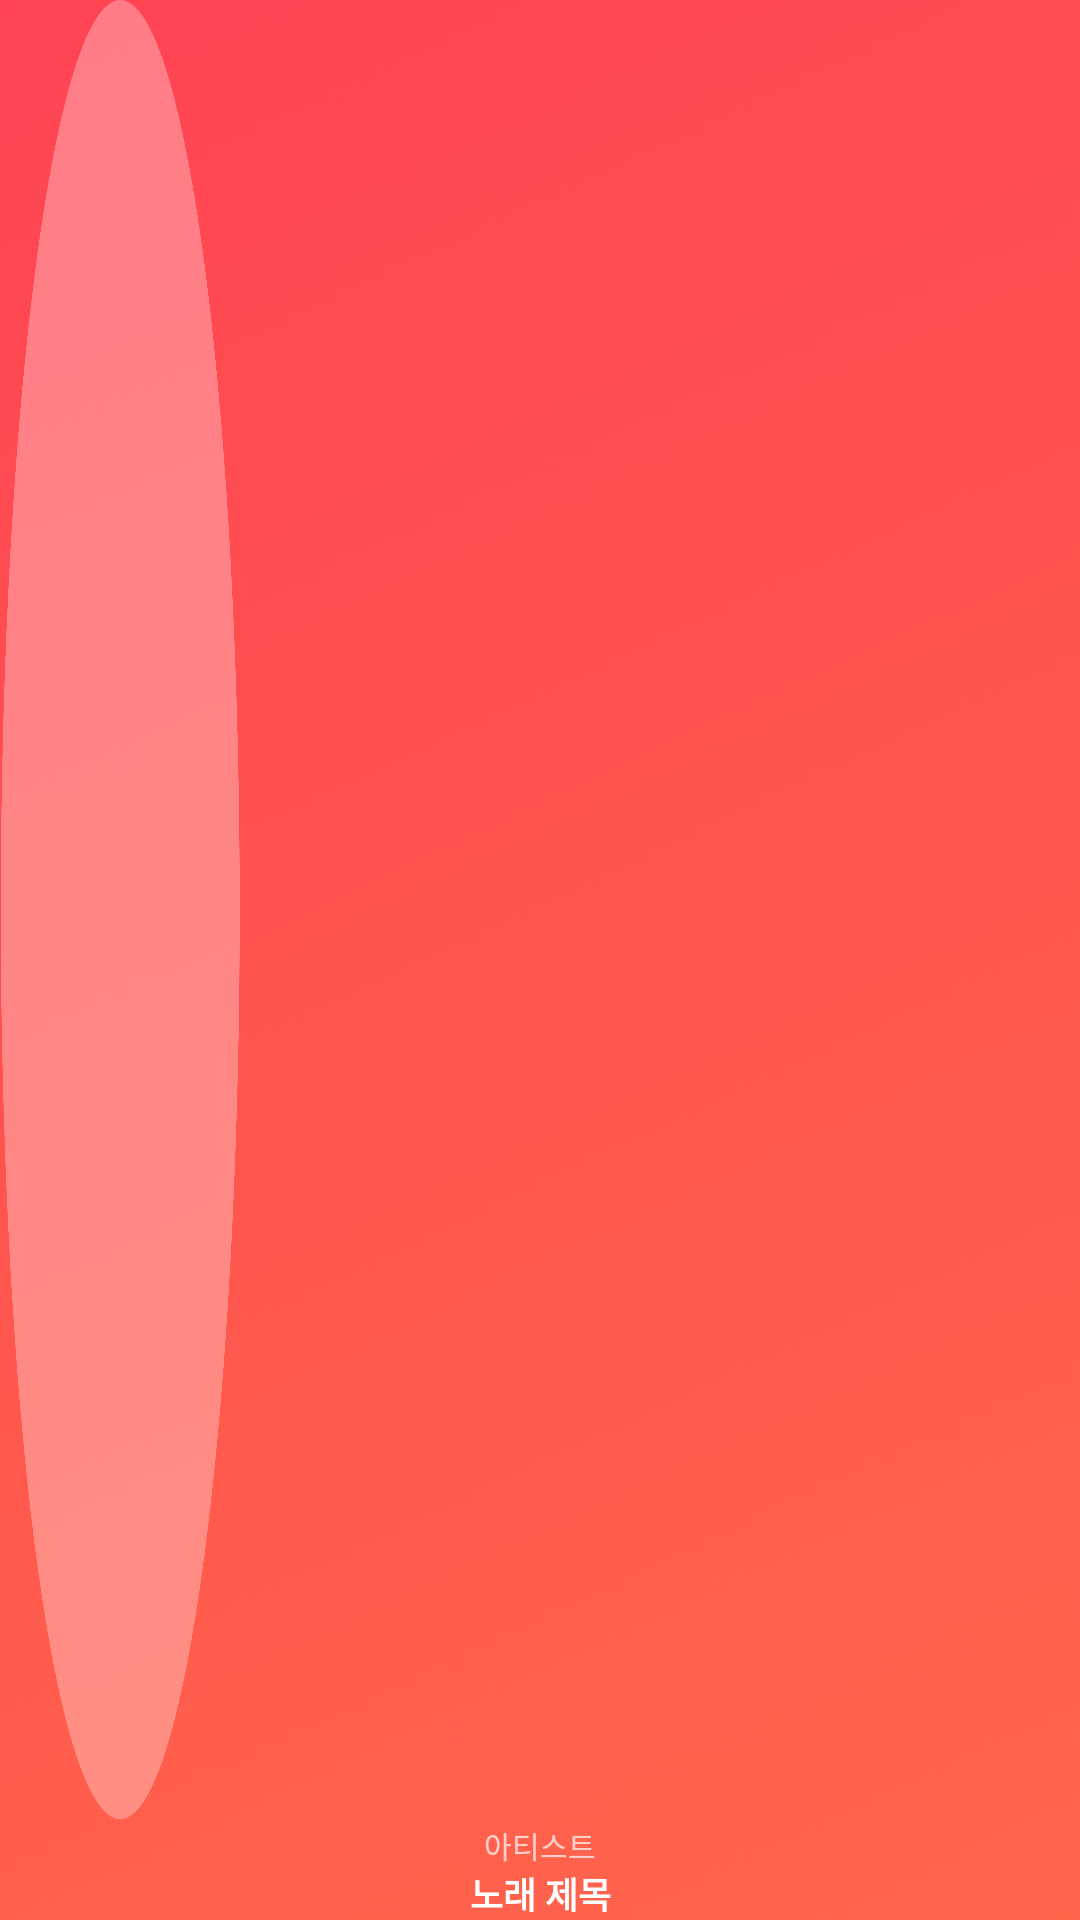

Here is an Android app screen rendered from its layout file. Give the layout XML and the strings, colors and styles it references.
<!-- AndroidManifest.xml: application theme AppTheme -->
<!-- res/layout/layout_best_song_list.xml -->
<?xml version="1.0" encoding="utf-8"?>
<LinearLayout xmlns:android="http://schemas.android.com/apk/res/android"
    android:layout_width="wrap_content"
    android:layout_height="wrap_content"
    android:orientation="vertical"
    android:background="@color/colorOpacity0"
    android:layout_marginLeft="11dp"
    android:layout_marginTop="10dp"
    >

    <ImageView
        android:id="@+id/album_art"
        android:layout_width="80dp"
        android:layout_height="80dp"
        android:layout_weight="1"
        android:src="@drawable/ic_whatshot_24px_white"
        android:scaleType="centerCrop"
        android:background="@drawable/opac20circle"/>

    <LinearLayout
        android:layout_width="80dp"
        android:layout_height="wrap_content"
        android:orientation="vertical"
        android:layout_gravity="center"
        android:gravity="center">

        <TextView
            android:id="@+id/tv_best_song_title_artist"
            android:layout_width="wrap_content"
            android:layout_height="match_parent"
            android:ellipsize="end"
            android:maxWidth="90dp"
            android:text="아티스트"
            android:maxLines="1"
            android:textColor="@color/colorOpacity70"
            android:textSize="10sp" />

        <TextView
            android:id="@+id/tv_best_song_title"
            android:layout_width="80dp"
            android:layout_height="wrap_content"
            android:layout_gravity="center"
            android:gravity="center"
            android:text="노래 제목"
            android:ellipsize="end"
            android:textColor="@color/colorWhite"
            android:maxLines="2"
            android:textSize="12sp"
            android:textStyle="bold"
            />

    </LinearLayout>




</LinearLayout>
<!-- resources referenced by this layout -->
<resources>
  <color name="colorOpacity0">#00FFFFFF</color>
  <color name="colorOpacity70">#B3FFFFFF</color>
  <color name="colorWhite">#FFFFFF</color>
  <!-- drawable opac20circle: png bitmap (drawable, 103929 bytes) -->
  <style name="AppTheme" parent="Theme.AppCompat.Light.NoActionBar">
          
          <item name="colorPrimary">@color/colorPrimary</item>
          <item name="colorPrimaryDark">@color/colorOpacity0</item>
          <item name="colorAccent">@color/colorAccent</item>
          <item name="android:windowBackground">@drawable/background5</item>
  
  
  
      </style>
  <color name="colorPrimary">#008577</color>
  <color name="colorAccent">#D81B60</color>
  <!-- drawable background5: png bitmap (drawable, 46131 bytes) -->
</resources>
